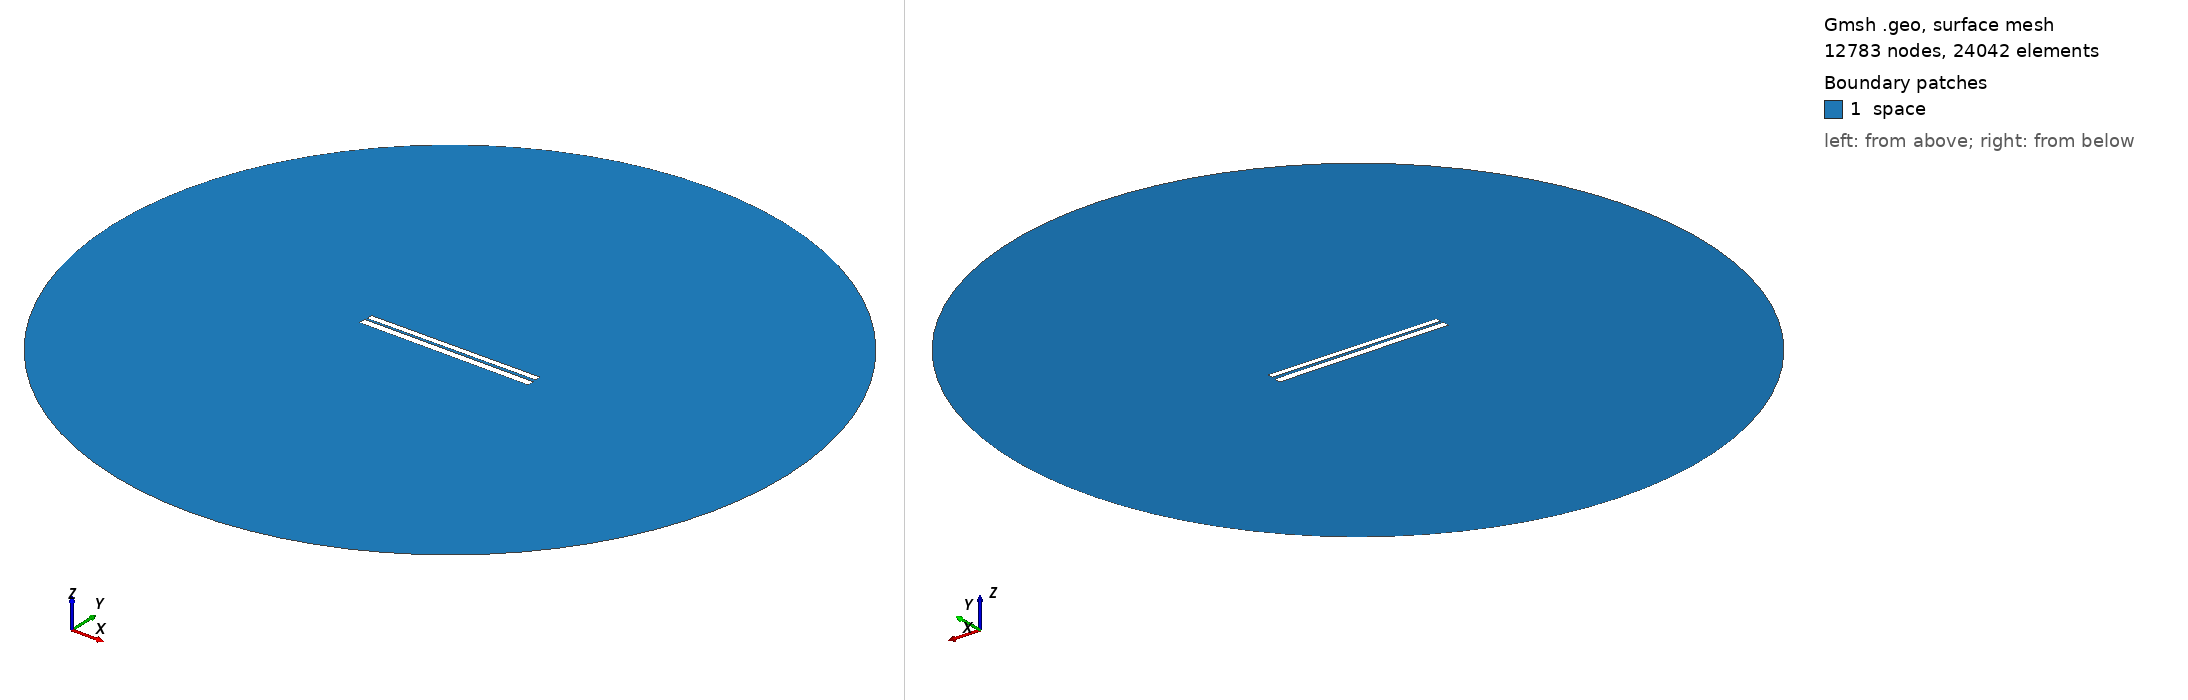

Gmsh geometry script, surface-meshed: 12783 nodes, 24042 surface elements. Boundary patches (legend numbers): 1 space. Left view from above one corner, right view from below the opposite corner. Legend entries are the model's physical surfaces. The drawing asked Gmsh for element sizes between 1% and 20% of the model's largest extent; the script's own settings can give other sizes.

=== 304.geo (drawn) ===
// Set the geometry kernel
SetFactory("OpenCASCADE");

//---------------------------------------
// Rectangles
//---------------------------------------

// Rectangle 1 (top)
Point(1) = {-49.733333333333334, 1.0166666666666666, 0, 1.0};
Point(2) = {49.733333333333334, 1.0166666666666666, 0, 1.0};
Point(3) = {49.733333333333334, 4.483333333333333, 0, 1.0};
Point(4) = {-49.733333333333334, 4.483333333333333, 0, 1.0};

Line(1) = {1, 2};
Line(2) = {2, 3};
Line(3) = {3, 4};
Line(4) = {4, 1};

Line Loop(1) = {1, 2, 3, 4};
Plane Surface(1) = {1};

Rotate { {0, 0, 1}, {0,  0.75,  0}, 0.006 } {
  Surface{1};
}

// Rectangle 2 (bottom)
Point(5) = {-50,-0.75, 0, 1.0};
Point(6) = { 50,-0.75, 0, 1.0};
Point(7) = { 50,-4.75, 0, 1.0};
Point(8) = {-50,-4.75, 0, 1.0};

Line(5) = {5, 6};
Line(6) = {6, 7};
Line(7) = {7, 8};
Line(8) = {8, 5};

Line Loop(2) = {5, 6, 7, 8};
Plane Surface(2) = {2}; 


//---------------------------------------
// Circle
//---------------------------------------

// Define points
Point(9) = {0, 0, 0};        // Center
Point(10) = {200, 0, 0};     // Start point
Point(11) = {0, 200, 0};     // 90 degrees
Point(12) = {-200, 0, 0};    // 180 degrees
Point(13) = {0, -200, 0};    // 270 degrees

// Define circle arcs (each needs start, center, end)
Circle(9) = {10, 9, 11};
Circle(10) = {11, 9, 12};
Circle(11) = {12, 9, 13};
Circle(12) = {13, 9, 10};

// Define curve loop and surface if needed
Curve Loop(3) = {9, 10, 11, 12};
Surface(3) = {3};

// Subtract Rectangles from Circle
BooleanDifference{ Surface{3}; Delete; }{ Surface{1}; Surface{2}; Delete; }

//---------------------------------------
// Transfinite Lines and Surface
//---------------------------------------
r = 7;
Transfinite Line {1, 3} = 50*r Using Progression 1;
Transfinite Line {2, 4} = 2*r Using Progression 1;
Transfinite Line {5, 7} = 50*r Using Progression 1;
Transfinite Line {6, 8} = 2*r Using Progression 1;
Transfinite Line {9, 10, 11, 12} = 20 Using Progression 1;

//---------------------------------------
// Define Physical Groups
//---------------------------------------                

//--- Physical Curves
// Physical groups for boundaries
Physical Line("force_segment", 10) = {1};
Physical Line("upper_plate", 11) = {2, 3, 4};
Physical Line("lower_plate", 12) = {5, 6, 7, 8};
Physical Line("boundary", 20) = {9, 10, 11, 12};

//--- Physical Surfaces
Physical Surface("space", 30) = {3};

//---------------------------------------
// 6. Generate the Mesh
//---------------------------------------
Mesh 2;  // 2D mesh generation
